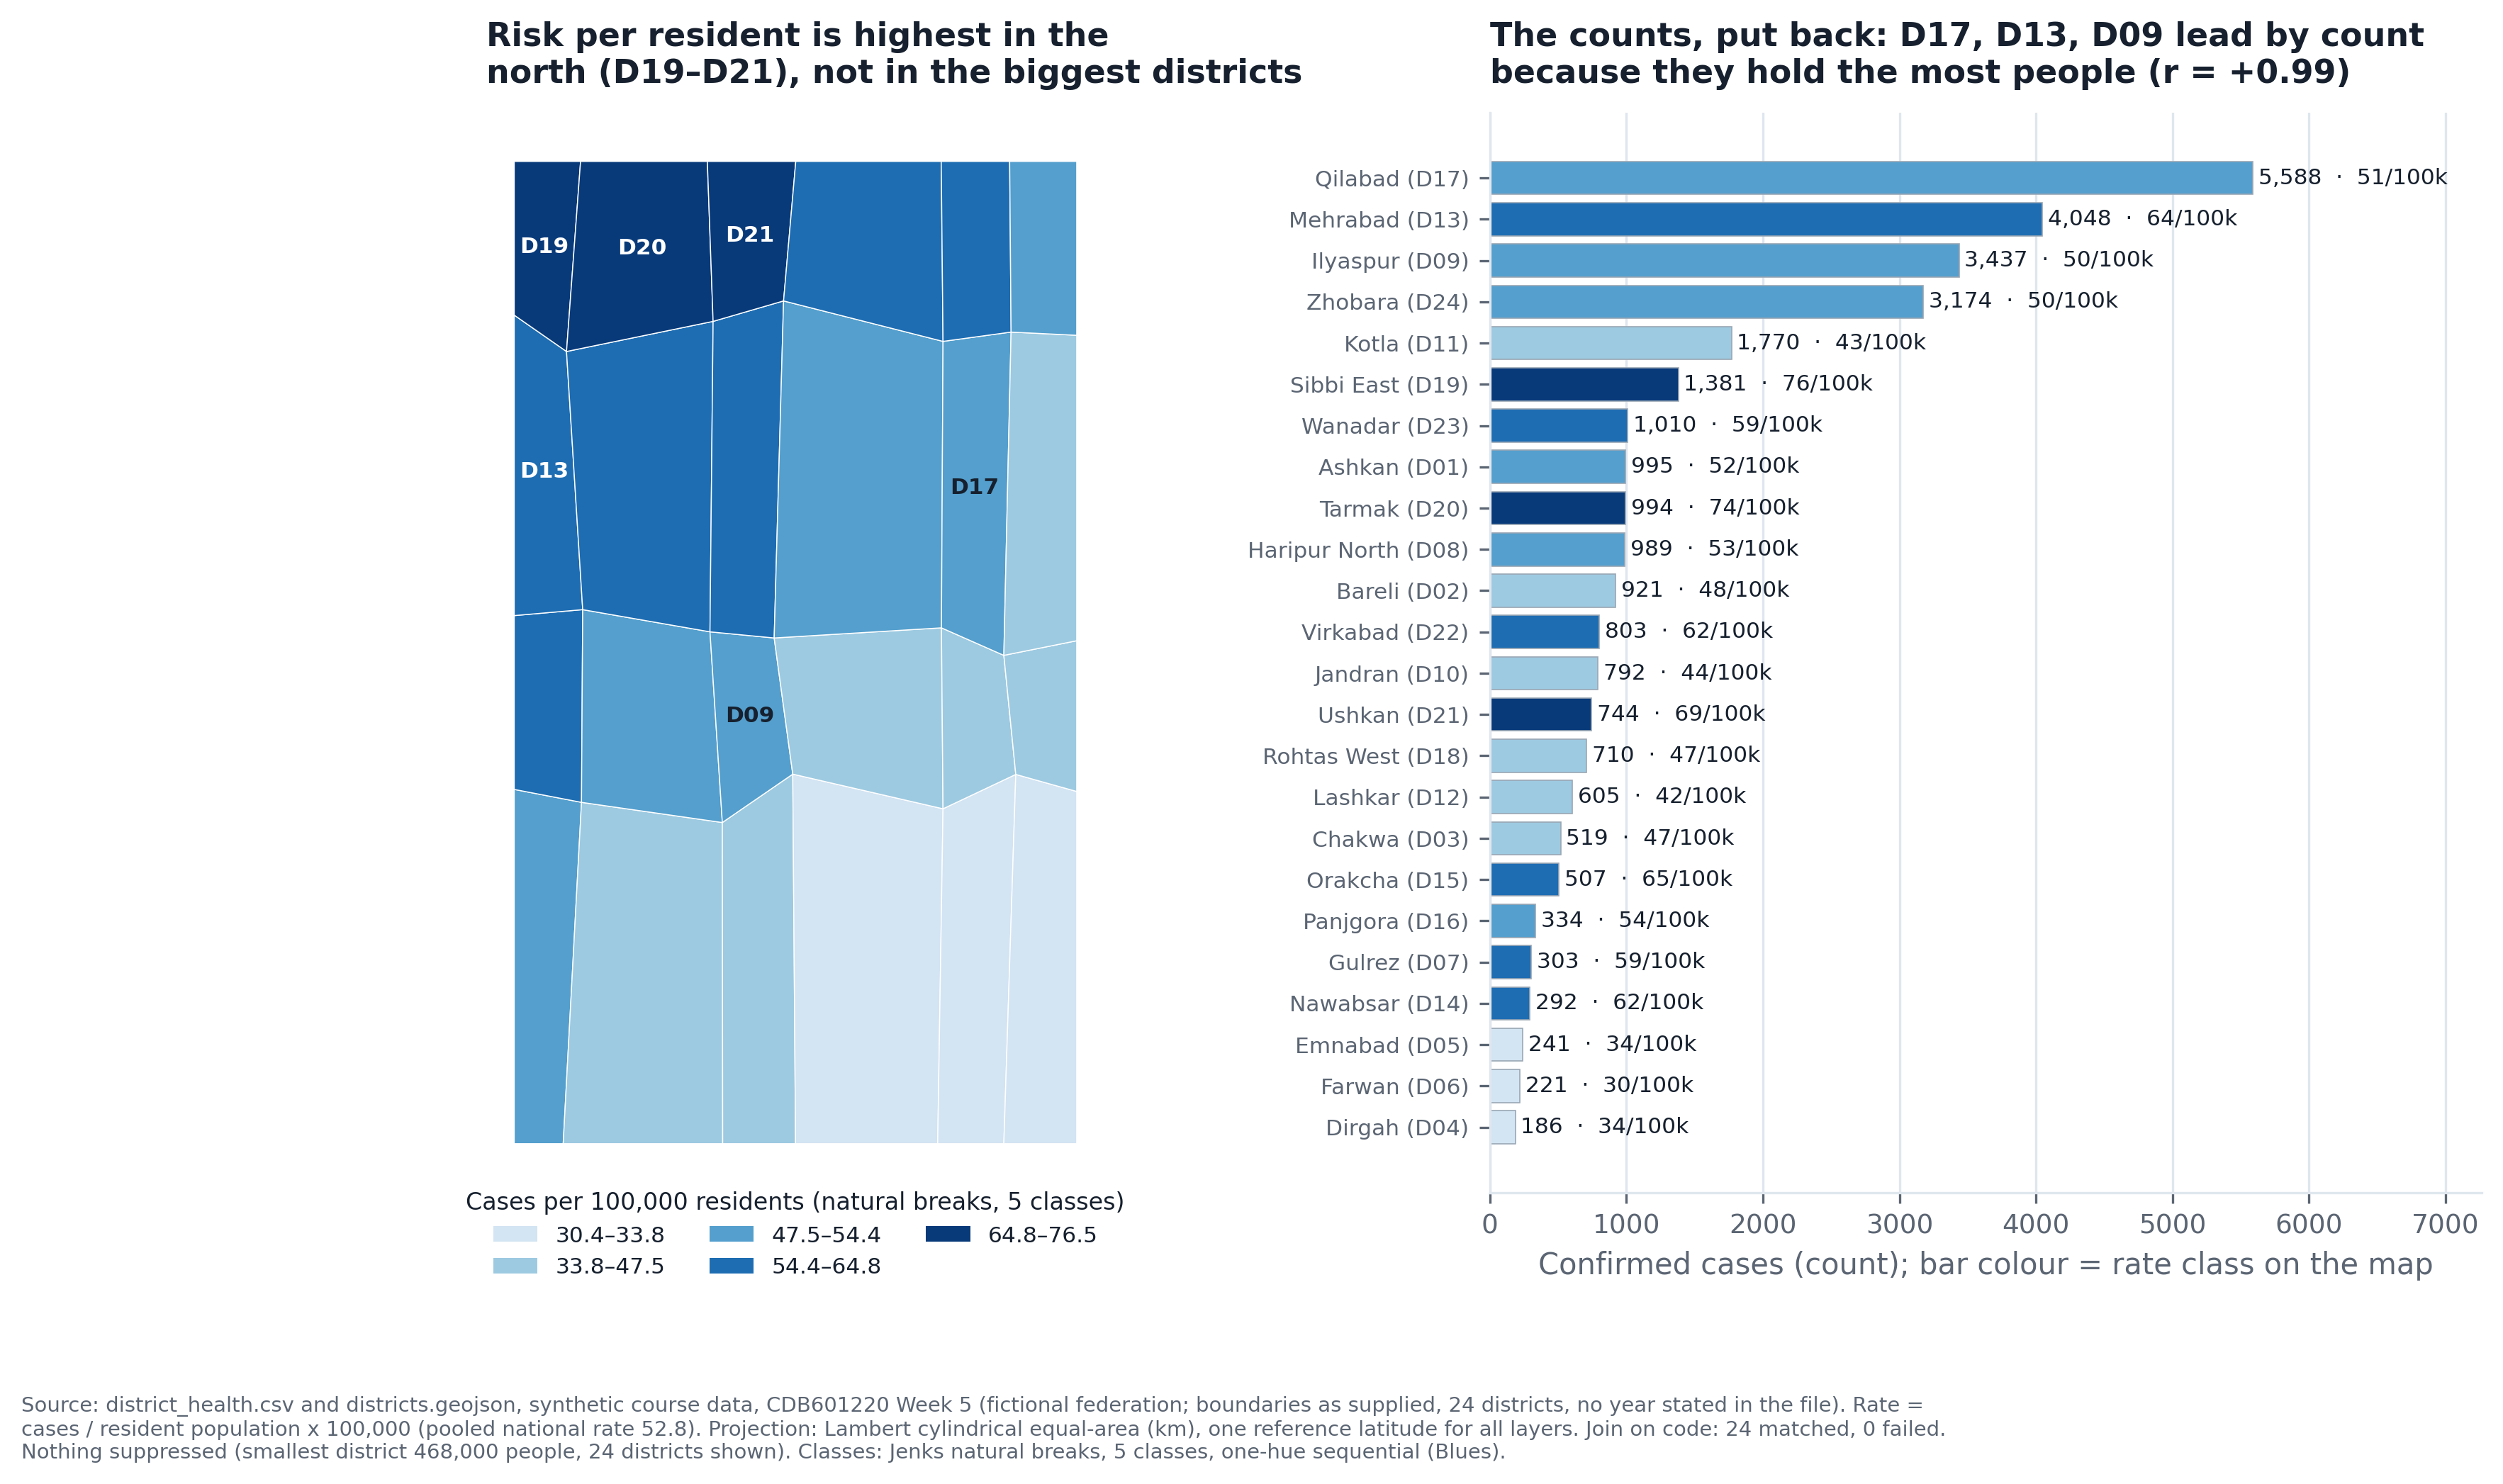

The script that drew this image:
"""Week 5 · D3 — normalised choropleth + the counts put back as sorted bars. python3 partD_choropleth.py"""
import os
import matplotlib
matplotlib.use("Agg")
import matplotlib.pyplot as plt
import numpy as np
import pandas as pd

import geolib
from vizlib import PALETTE, style_defaults, save_fig

HERE = os.path.dirname(os.path.abspath(__file__)); D = os.path.join(HERE, "data")
style_defaults(); plt.rcParams["axes.titlesize"] = 11
feats = geolib.read_geojson(f"{D}/districts.geojson")
dh = pd.read_csv(f"{D}/district_health.csv")

# 2. join, counted
fcodes = {f["code"] for f in feats}
failed = (fcodes - set(dh.code)) | (set(dh.code) - fcodes)
print(f"join on code: {len(fcodes & set(dh.code))} matched, {len(failed)} failed")
assert not failed
# 3. normalise
dh["rate"] = dh.cases / dh.population * 1e5
pooled = dh.cases.sum() / dh.population.sum() * 1e5
print(f"pooled rate {pooled:.1f} per 100,000 from {dh.cases.sum():,} cases / {dh.population.sum():,} people")
print("top 3 by rate:", list(dh.nlargest(3, "rate").code), "| by count:", list(dh.nlargest(3, "cases").code),
      "| overlap", len(set(dh.nlargest(3, 'rate').code) & set(dh.nlargest(3, 'cases').code)),
      f"| r(cases, population) = {np.corrcoef(dh.cases, dh.population)[0, 1]:+.3f}")
# 4. classify - scheme chosen by GVF, not by taste
vals = dh.rate.values
for sch in ("equal", "quantile", "natural"):
    print(f"  {sch:<8} GVF {geolib.gvf(vals, geolib.breaks(vals, sch, 5)):.3f}")
SCHEME = "natural"
fig, (a, b) = plt.subplots(1, 2, figsize=(13, 6.6), gridspec_kw={"width_ratios": [1.15, 1.25], "wspace": 0.25})
edges = geolib.choropleth(a, feats, dict(zip(dh.code, dh.rate)), scheme=SCHEME, k=5,
                          legend=False)
print("class breaks:", np.round(edges, 1))
cm = plt.get_cmap(PALETTE["sequential"])
shade = [cm(0.18 + 0.78 * c / 4) for c in range(5)]
from matplotlib.patches import Patch
a.legend(handles=[Patch(facecolor=shade[c], label=f"{edges[c]:,.1f}–{edges[c + 1]:,.1f}") for c in range(5)],
         title="Cases per 100,000 residents (natural breaks, 5 classes)", loc="upper center", bbox_to_anchor=(0.5, 0.02),
         ncol=3, fontsize=7.5, title_fontsize=8, frameon=False)
cls = geolib.class_of(dh.rate.values, edges)
lat_ts = np.mean([p[1] for f in feats for p in f["ring"]])
for f in feats:
    lon, lat = geolib.representative_point(f["ring"])
    x, y = geolib.equal_area_xy([lon], [lat], lat_ts=lat_ts)
    if f["code"] in set(dh.nlargest(3, "rate").code) | set(dh.nlargest(3, "cases").code):
        a.text(x[0], y[0], f["code"], fontsize=7.5, ha="center", va="center",
               color="white" if cls[list(dh.code).index(f["code"])] >= 3 else PALETTE["ink"], fontweight="bold")
a.set_title("Risk per resident is highest in the\nnorth (D19–D21), not in the biggest districts")
o = dh.assign(cls=cls).sort_values("cases")
b.barh(o.district + " (" + o.code + ")", o.cases, color=[shade[c] for c in o.cls], edgecolor=PALETTE["muted"], linewidth=0.4)
for y_, (_, r) in enumerate(o.iterrows()):
    b.text(r.cases + 40, y_, f"{r.cases:,}  ·  {r.rate:.0f}/100k", va="center", fontsize=7.5)
b.set_xlim(0, o.cases.max() * 1.3); b.tick_params(axis="y", labelsize=7.5)
b.set_xlabel("Confirmed cases (count); bar colour = rate class on the map")
b.set_title("The counts, put back: D17, D13, D09 lead by count\nbecause they hold the most people (r = +0.99)")
b.grid(axis="y", visible=False)
note = (f"Source: district_health.csv and districts.geojson, synthetic course data, CDB601220 Week 5 (fictional federation; boundaries as supplied, 24 districts, no year stated in the file). "
        f"Rate = cases / resident population x 100,000 (pooled national rate {pooled:.1f}). Projection: Lambert cylindrical equal-area (km), one reference latitude for all layers. "
        f"Join on code: 24 matched, 0 failed. Nothing suppressed (smallest district 468,000 people, 24 districts shown). Classes: Jenks natural breaks, 5 classes, one-hue sequential (Blues).")
import textwrap
save_fig(fig, os.path.join(HERE, "partD_choropleth.png"), note="\n".join(textwrap.wrap(note, 190)))
plt.close(fig)
print("wrote partD_choropleth.png; smallest district population:", int(dh.population.min()))
